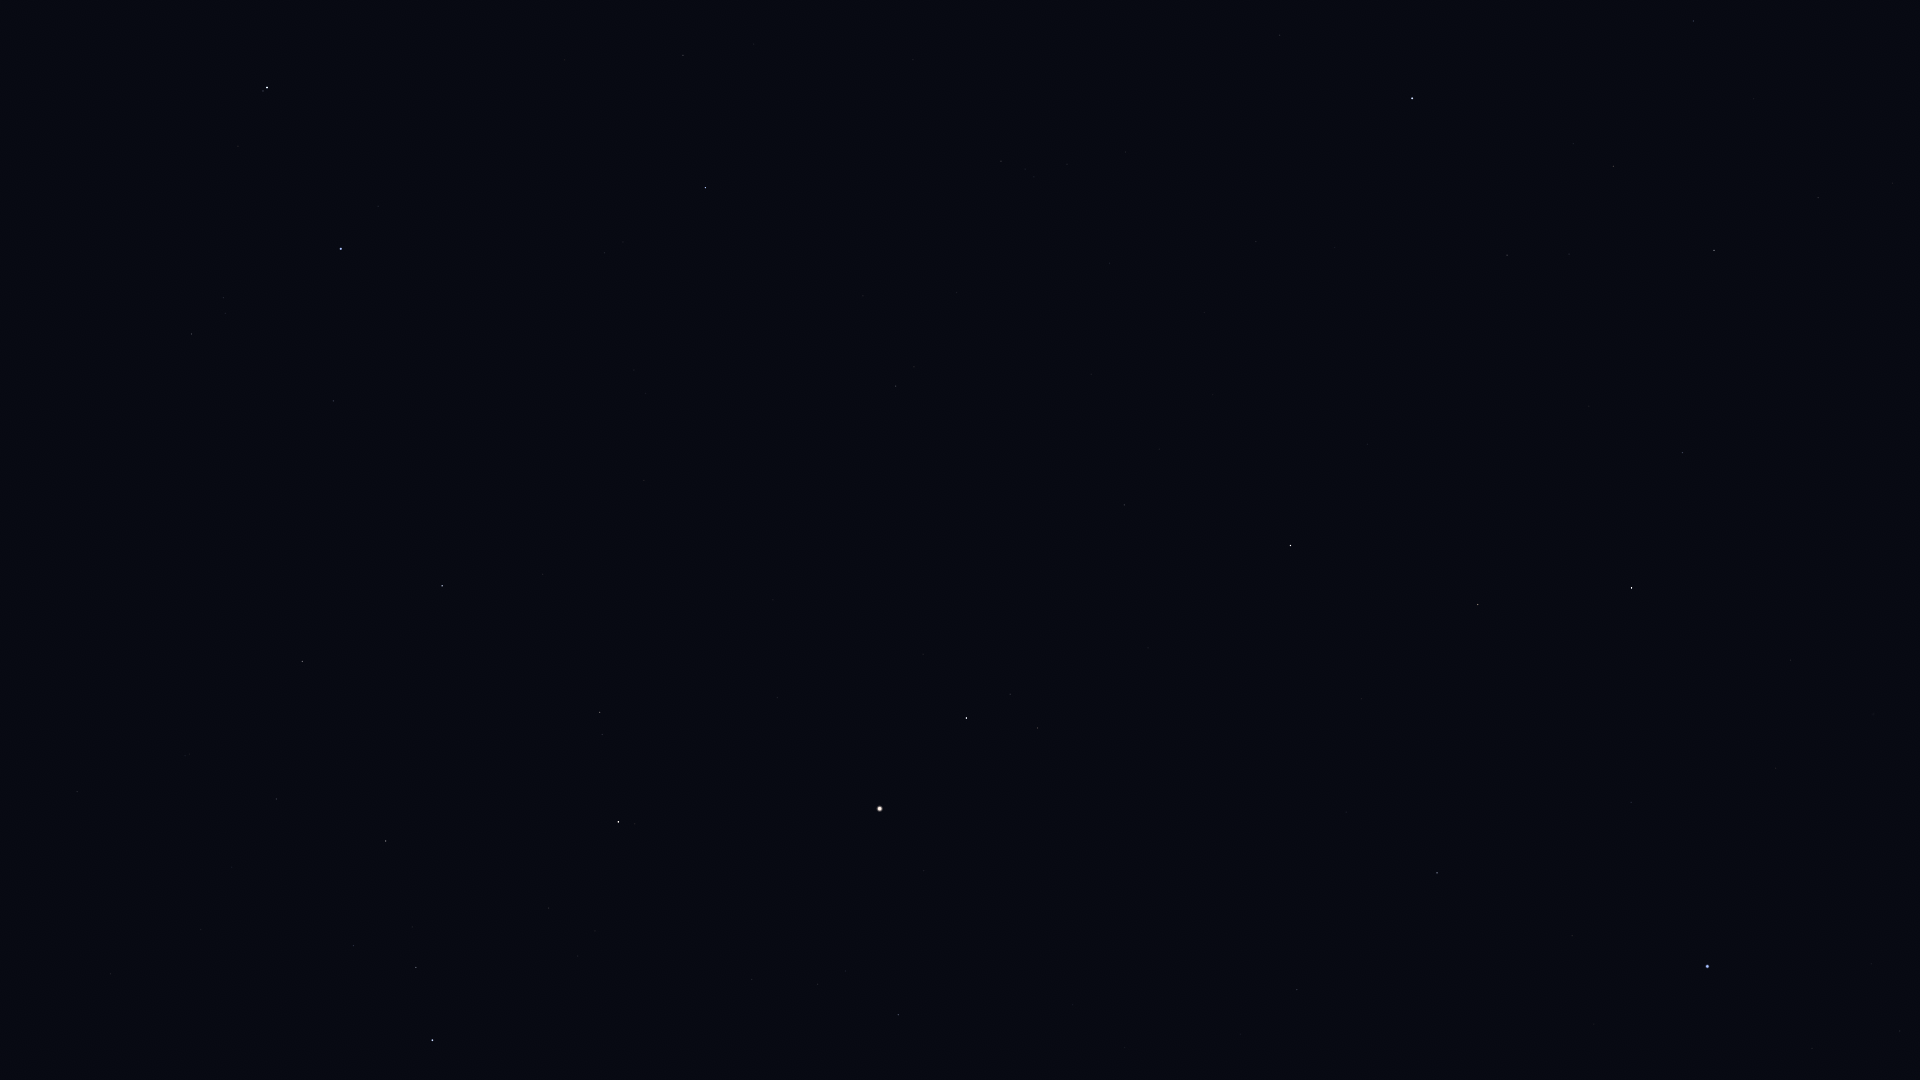

Data behind this chart, as committed beside it:
Star_ID, Name, X, Y
17847, Atlas, 1565, 1025
55664, Shama, 1874, 127
56572, Sagarmatha, 1919, 239
57370, Flegetonte, 1703, 208
57380, HIP 57380, 1613, 166
57632, Denebola, 1412, 98
57757, Zavijava, 1714, 250
60129, Zaniah, 1683, 452
61317, Chara, 683, 55
62223, La Superba, 565, 60
63090, Minelauva, 1478, 604
63125, Cor Caroli, 705, 188
63608, Vindemiatrix, 1291, 545
64241, Diadem, 1124, 505
64394, HIP 64394, 896, 386
65378, Mizar, 267, 87
65474, Spica, 1707, 966
65477, Alcor, 263, 91
66192, Liesma, 274, 138
66249, Heze, 1437, 873
67301, Alkaid, 341, 249
67459, HIP 67459, 1038, 728
67927, Muphrid, 966, 718
68520, HIP 68520, 1297, 989
69673, Arcturus, 880, 809
69732, Xuange, 333, 401
71053, HIP 71053, 600, 712
71075, Seginus, 442, 586
71795, HIP 71795, 898, 1015
72105, Izar, 618, 822
72487, Merga, 235, 514
72845, Arcalís, 761, 1003
73555, Nekkar, 302, 661
74961, Nikawiy, 217, 696
75411, Alkalurops, 276, 799
75695, Nusakan, 416, 967
76127, HIP 76127, 354, 946
76267, Alphecca, 432, 1040
77760, HIP 77760, 77, 792
